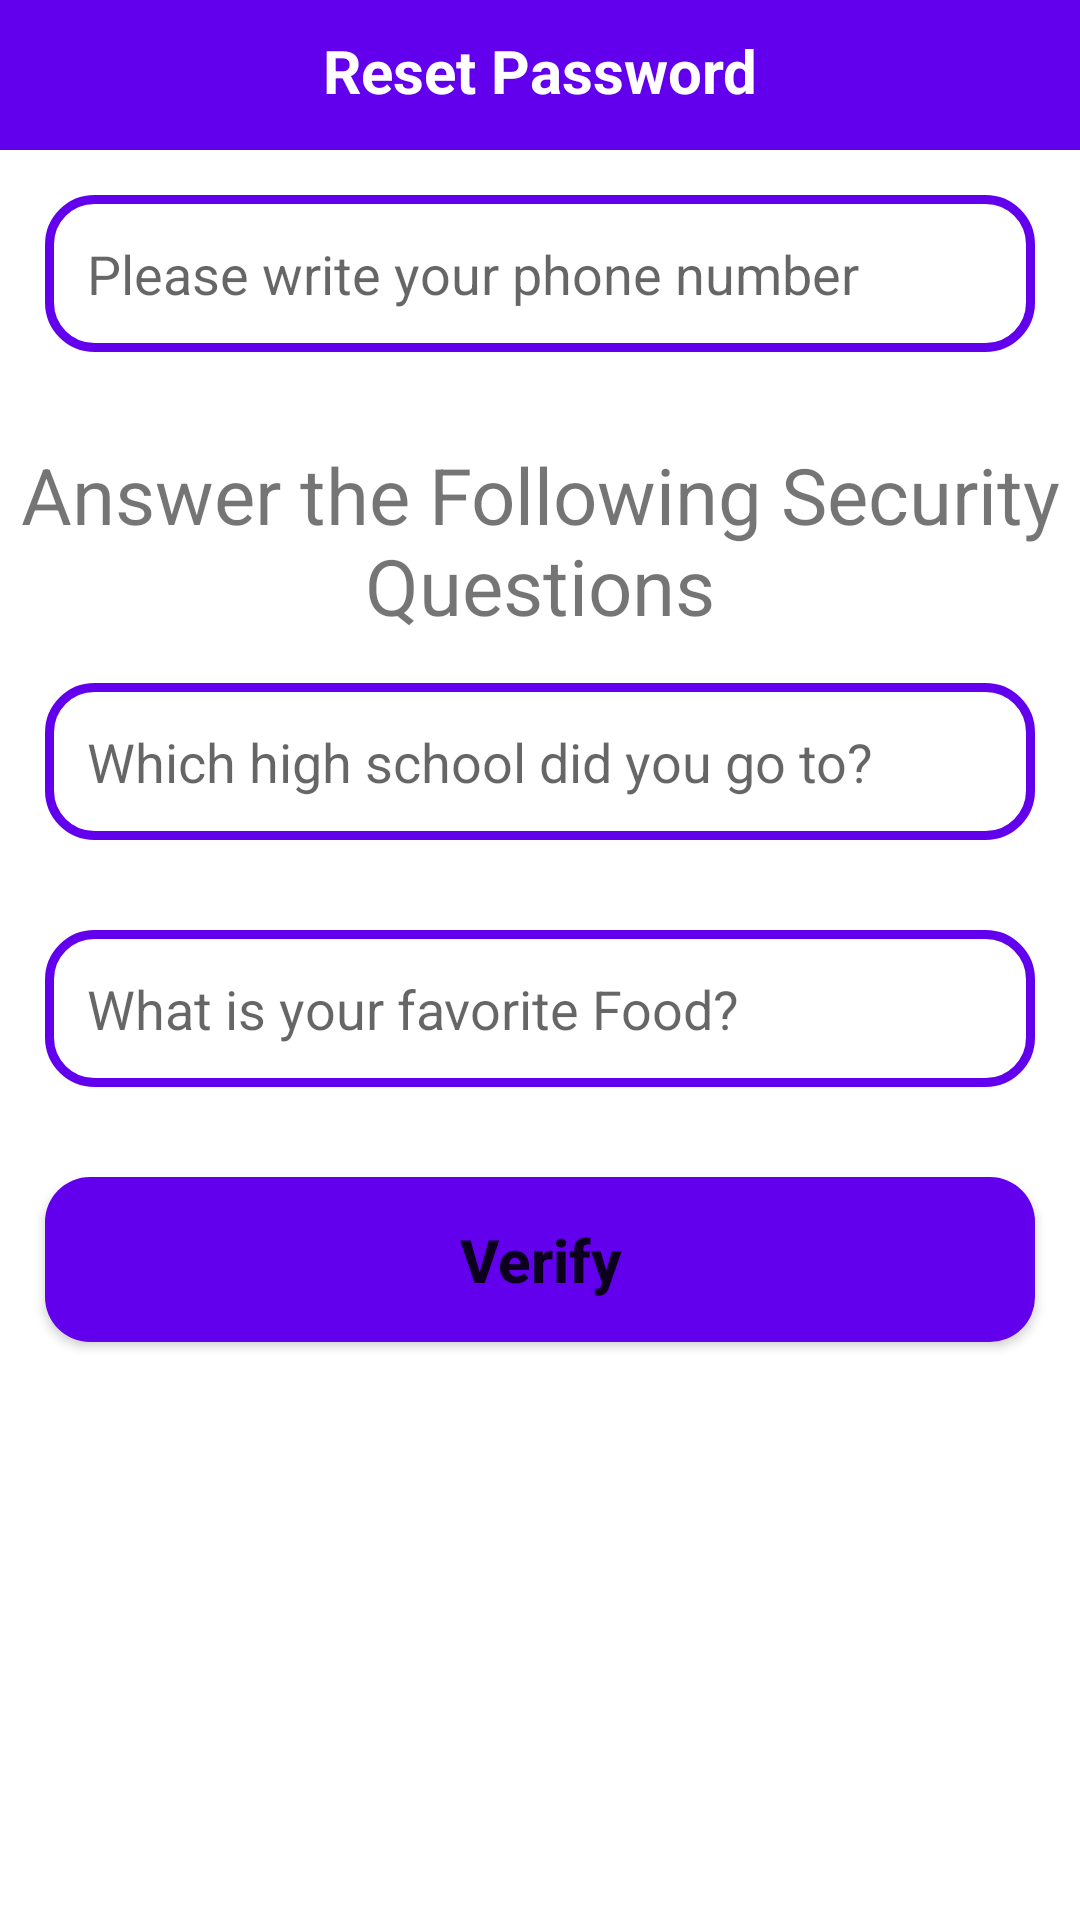

Layout XML and referenced resources for this Android screen:
<!-- AndroidManifest.xml: application theme Theme.BaZaR -->
<!-- res/layout/activity_reset_password.xml -->
<?xml version="1.0" encoding="utf-8"?>
<RelativeLayout xmlns:android="http://schemas.android.com/apk/res/android"
    xmlns:app="http://schemas.android.com/apk/res-auto"
    xmlns:tools="http://schemas.android.com/tools"
    android:layout_width="match_parent"
    android:layout_height="match_parent"
    tools:context=".Buyers.ResetPasswordActivity">

    <RelativeLayout
        android:id="@+id/reset_password_layout"
        android:layout_width="match_parent"
        android:layout_height="50dp"
        android:background="@color/purple_500"
        android:layout_alignParentTop="true">

        <TextView
            android:id="@+id/reset_password_txt"
            android:layout_width="match_parent"
            android:layout_height="wrap_content"
            android:text="Reset Password"
            android:textColor="@color/white"
            android:gravity="center"
            android:textSize="20dp"
            android:textStyle="bold"
            android:layout_marginTop="10dp"/>

    </RelativeLayout>

    <EditText
        android:id="@+id/find_phone_number"
        android:layout_width="match_parent"
        android:layout_height="wrap_content"
        android:hint="Please write your phone number"
        android:layout_below="@+id/reset_password_layout"
        android:background="@drawable/input_design"
        android:padding="14dp"
        android:layout_margin="15dp"/>

    <TextView
        android:id="@+id/title_questions"
        android:layout_width="match_parent"
        android:layout_height="wrap_content"
        android:text="Answer the Following Security Questions"
        android:layout_below="@+id/find_phone_number"
        android:gravity="center"
        android:textSize="26dp"
        android:layout_marginTop="15dp"/>

    <EditText
        android:id="@+id/question_1"
        android:layout_width="match_parent"
        android:layout_height="wrap_content"
        android:hint="Which high school did you go to?"
        android:layout_below="@+id/title_questions"
        android:background="@drawable/input_design"
        android:padding="14dp"
        android:layout_margin="15dp"/>

    <EditText
        android:id="@+id/question_2"
        android:layout_width="match_parent"
        android:layout_height="wrap_content"
        android:hint="What is your favorite Food?"
        android:layout_below="@+id/question_1"
        android:background="@drawable/input_design"
        android:padding="14dp"
        android:layout_margin="15dp"/>

    <Button
        android:id="@+id/verify_btn"
        android:layout_width="match_parent"
        android:layout_height="wrap_content"
        android:text="Verify"
        android:textAllCaps="false"
        android:layout_below="@+id/question_2"
        android:background="@drawable/buttons"
        android:padding="14dp"
        android:textStyle="bold"
        android:textSize="20dp"
        android:layout_margin="15dp"/>

</RelativeLayout>
<!-- resources referenced by this layout -->
<resources>
  <!-- drawable buttons (drawable) -->
  <?xml version="1.0" encoding="utf-8"?>
  <shape xmlns:android="http://schemas.android.com/apk/res/android">
  
      <solid android:color="@color/purple_500"/>
  
      <corners android:radius="15dp"/>
  
  </shape>
  <!-- drawable input_design (drawable) -->
  <?xml version="1.0" encoding="utf-8"?>
  <shape xmlns:android="http://schemas.android.com/apk/res/android">
  
      <stroke android:color="@color/purple_500"
          android:width="3dp"/>
  
      <corners android:radius="15dp"/>
  
  </shape>
  <style name="Theme.BaZaR" parent="Theme.MaterialComponents.DayNight.NoActionBar">
          
          <item name="colorPrimary">@color/purple_500</item>
          <item name="colorPrimaryVariant">@color/purple_700</item>
          <item name="colorOnPrimary">@color/white</item>
          
          <item name="colorSecondary">@color/teal_200</item>
          <item name="colorSecondaryVariant">@color/teal_700</item>
          <item name="colorOnSecondary">@color/black</item>
          
          <item name="android:statusBarColor" tools:targetApi="l">?attr/colorPrimaryVariant</item>
          
      </style>
  <!-- not gathered from this repository: default colours our renderer supplied (Android Studio template values) -->
  <color name="purple_500">#FF6200EE</color>
  <color name="purple_700">#FF3700B3</color>
  <color name="teal_200">#FF03DAC5</color>
  <color name="teal_700">#FF018786</color>
  <color name="black">#FF000000</color>
  <color name="white">#FFFFFFFF</color>
</resources>
